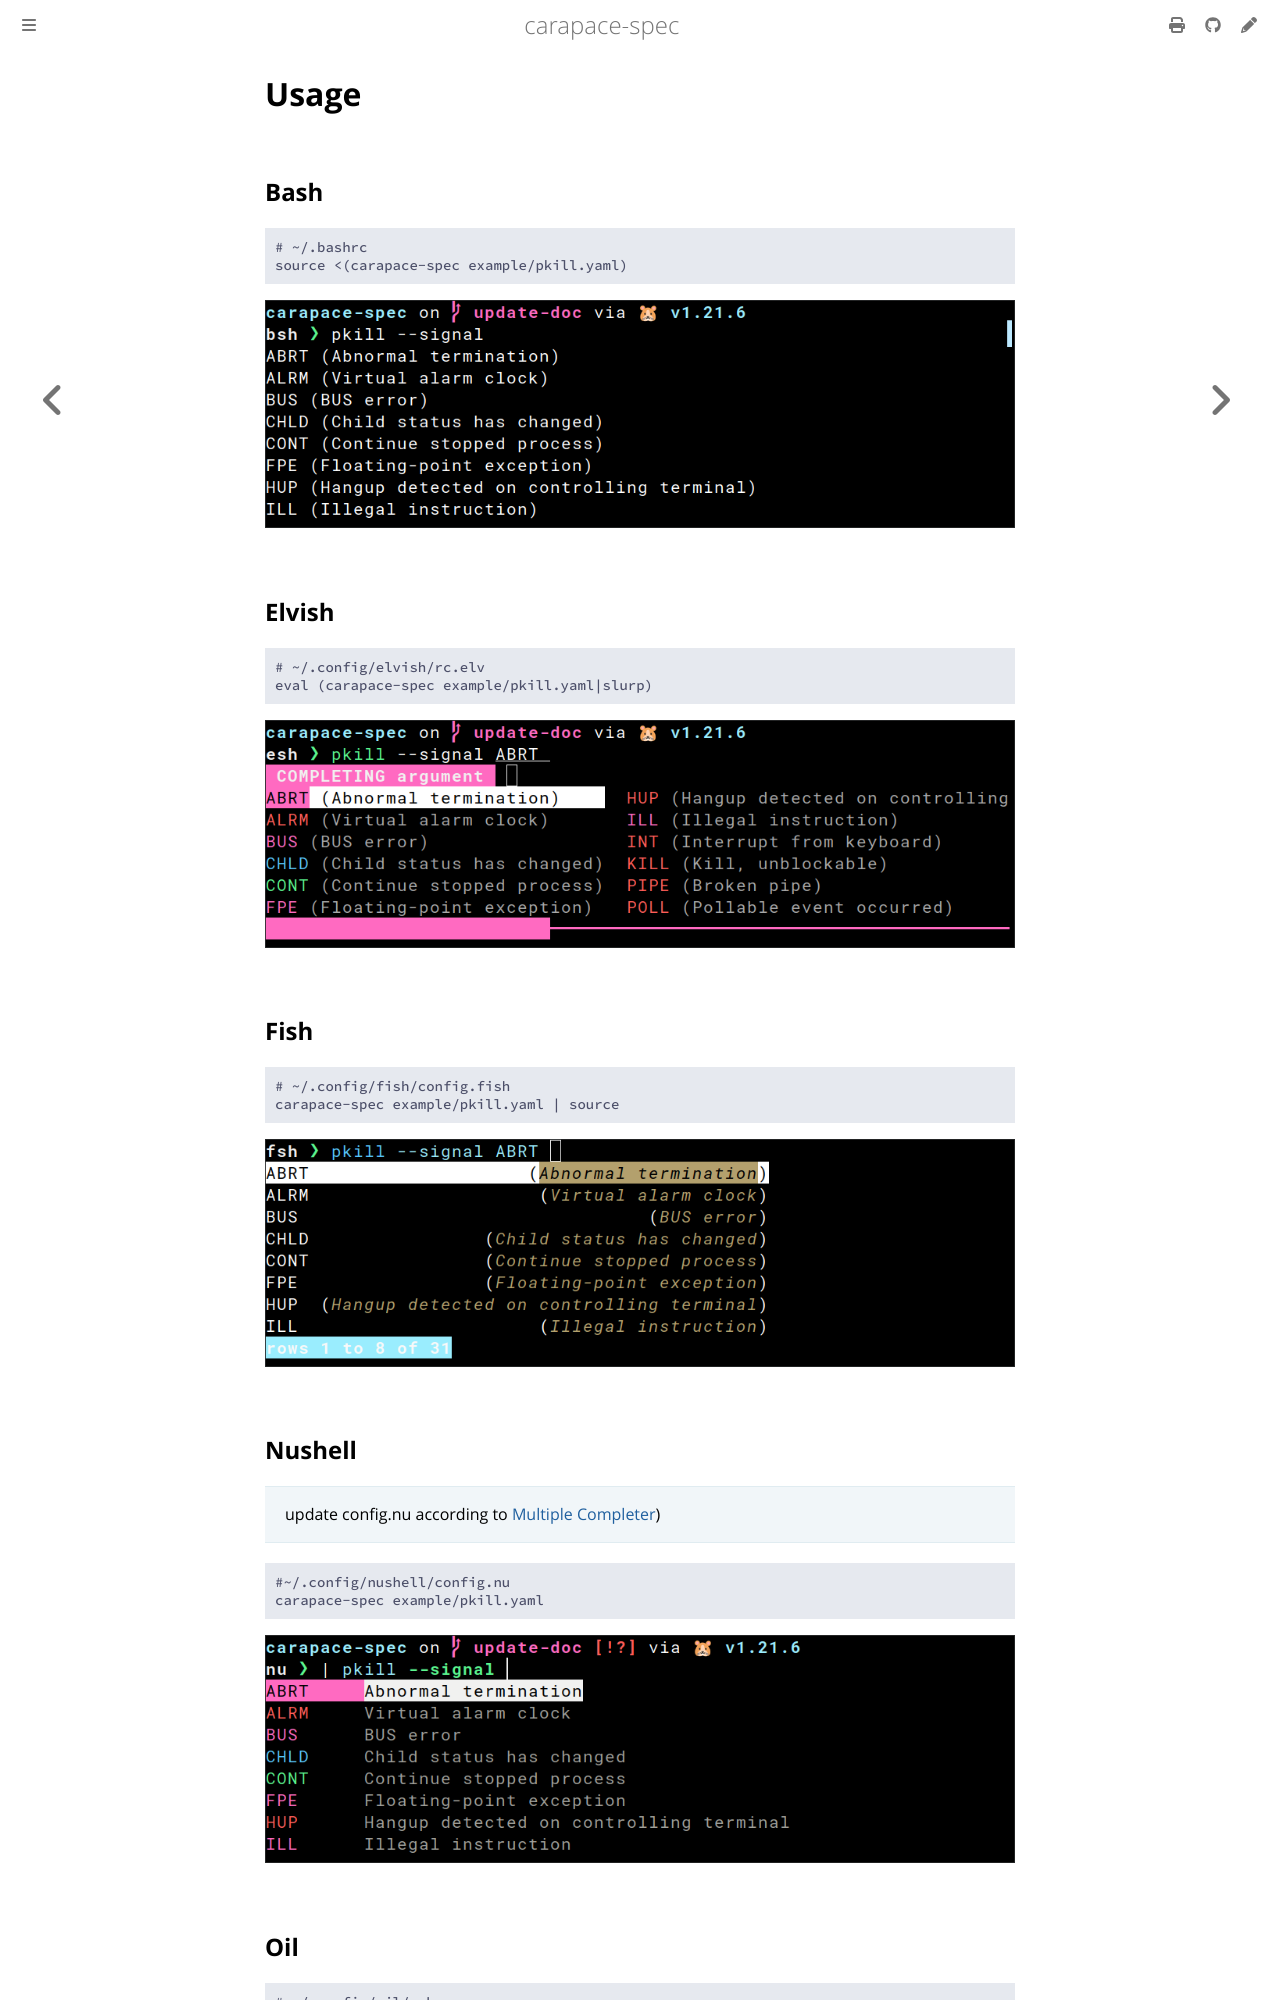

repository: carapace-sh/carapace-spec · page: carapace-spec/usage.html · generator: mdbook

# Usage

## Bash
```sh
# ~/.bashrc
source <(carapace-spec example/pkill.yaml)
```
![](./usage/bash.png)

## Elvish
```sh
# ~/.config/elvish/rc.elv
eval (carapace-spec example/pkill.yaml|slurp)
```
![](./usage/elvish.png)

## Fish
```sh
# ~/.config/fish/config.fish
carapace-spec example/pkill.yaml | source
```
![](./usage/fish.png)
